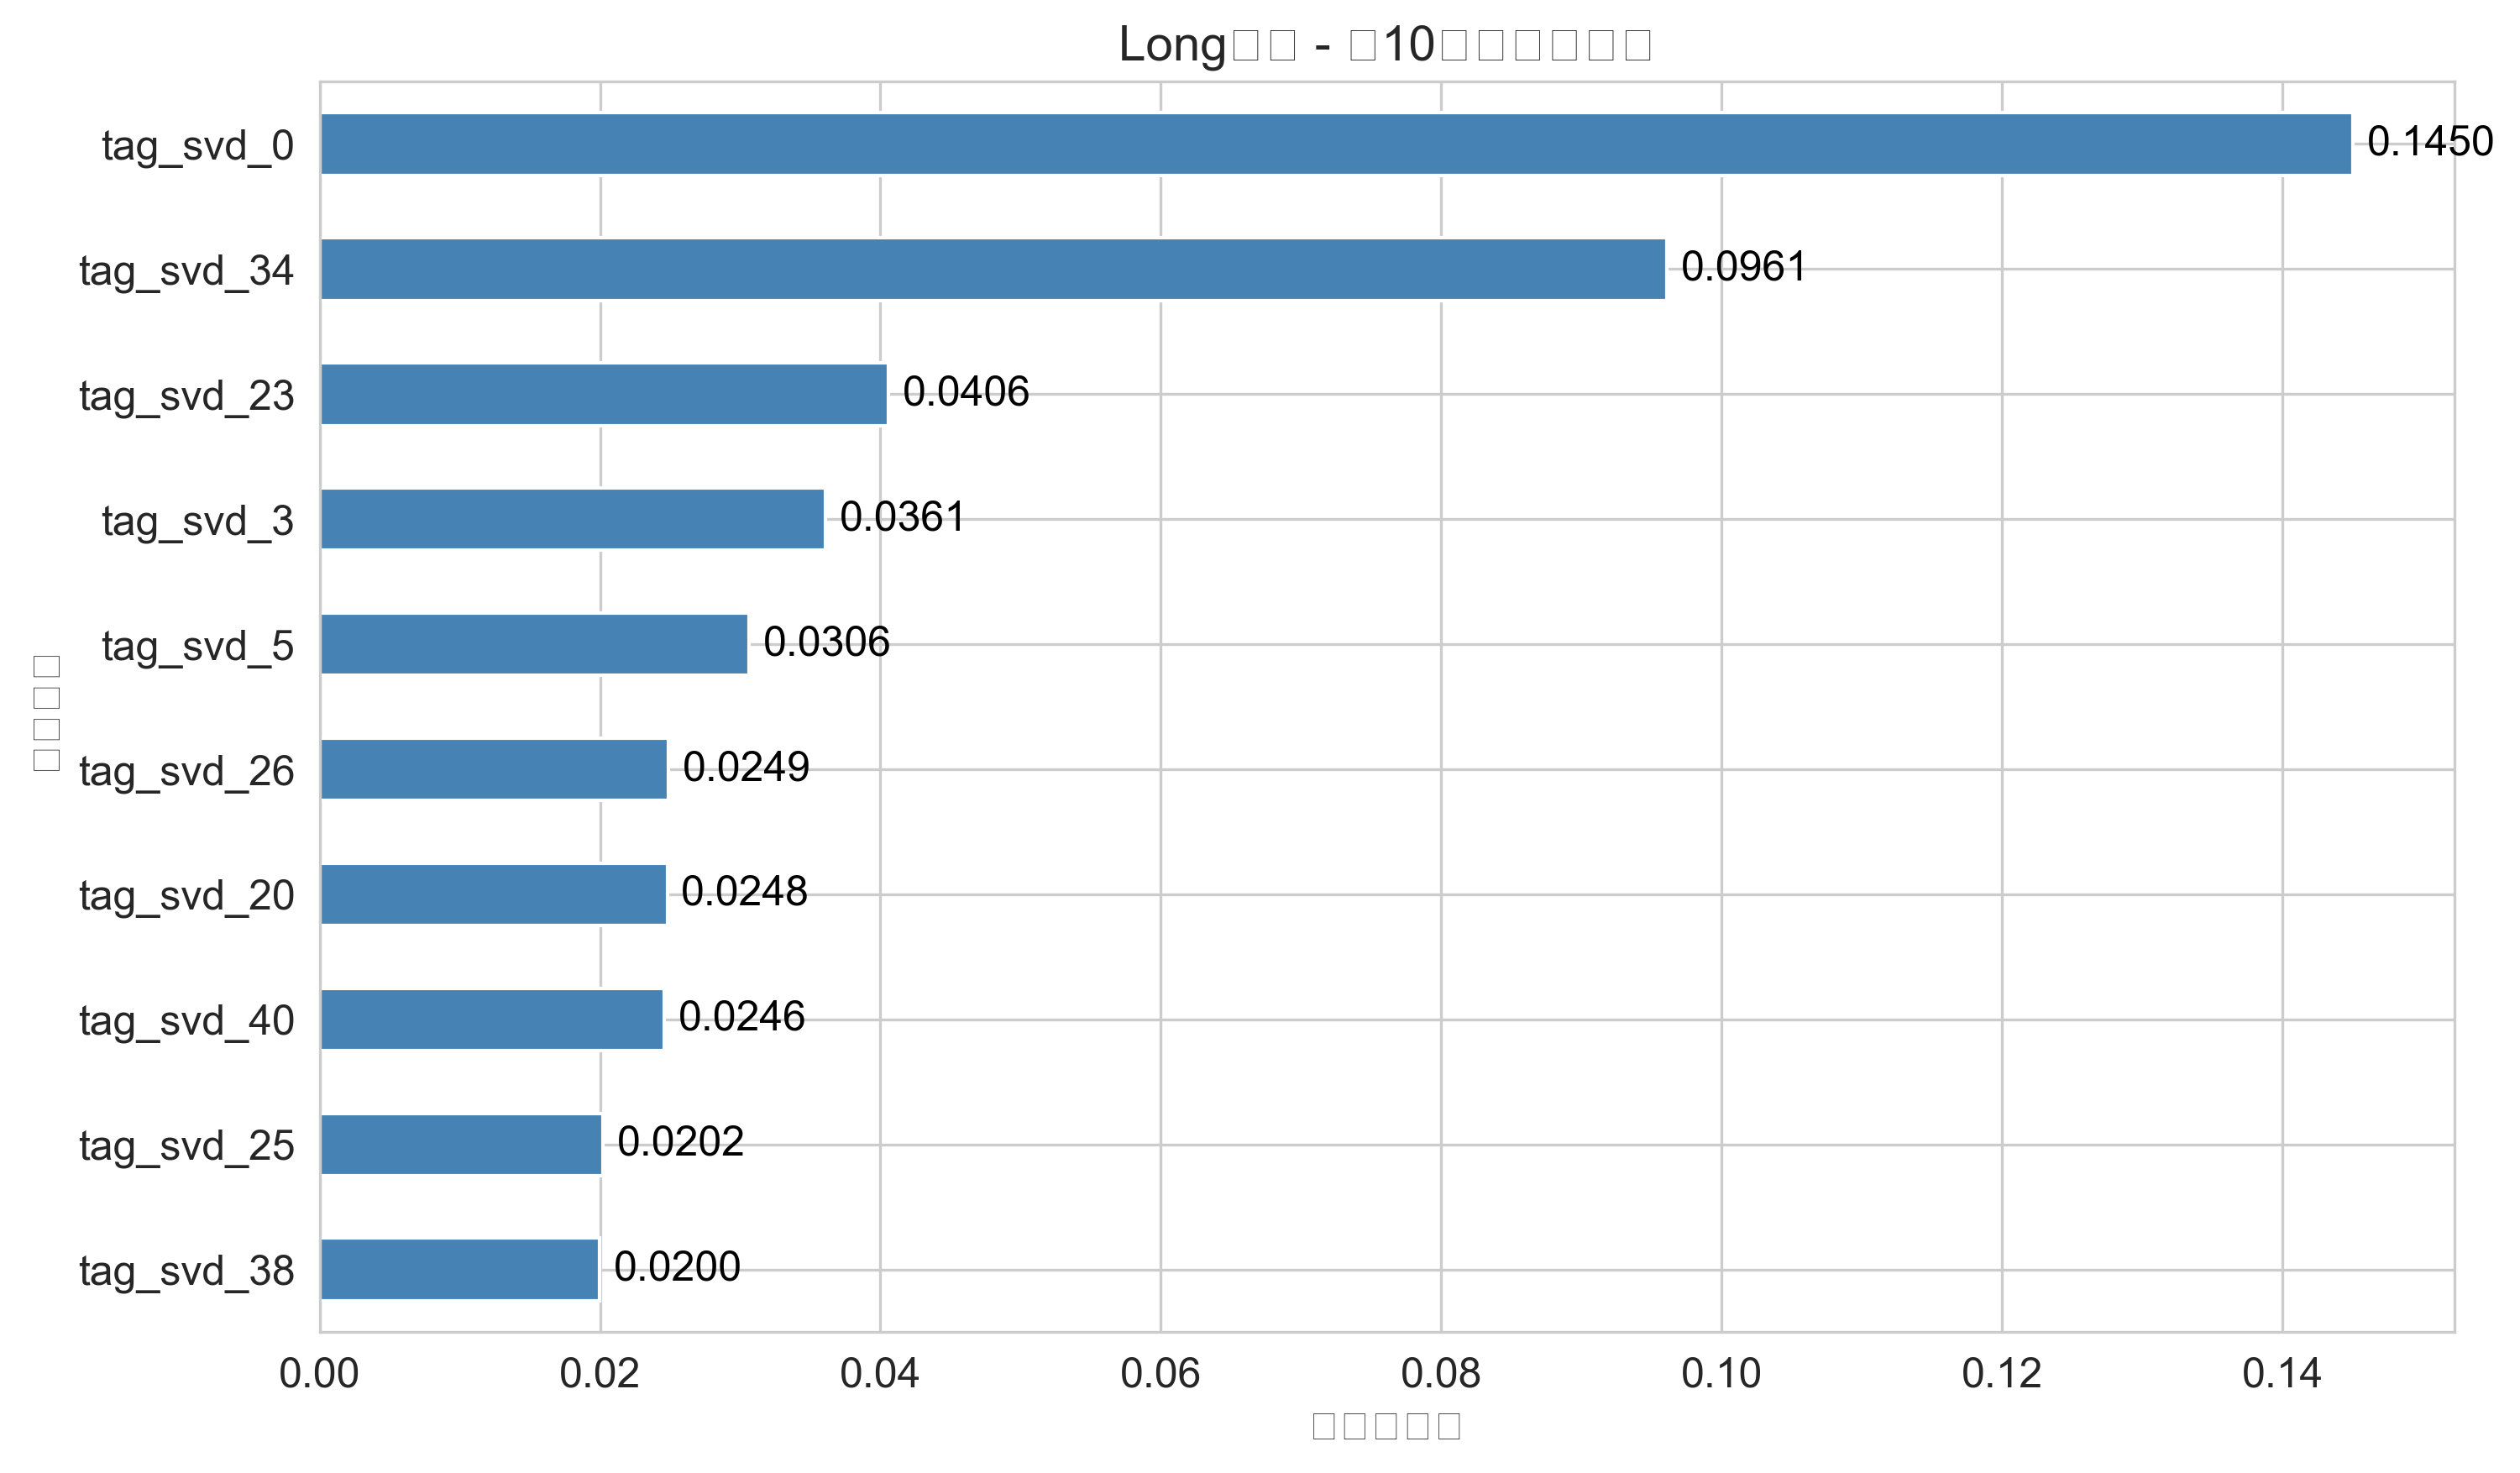

The data file committed next to this chart (first rows):
, importance
tag_svd_0, 0.145
tag_svd_34, 0.09609
tag_svd_23, 0.04057
tag_svd_3, 0.03606
tag_svd_5, 0.03062
tag_svd_26, 0.02486
tag_svd_20, 0.0248
tag_svd_40, 0.02458
tag_svd_25, 0.02023
tag_svd_38, 0.01997
